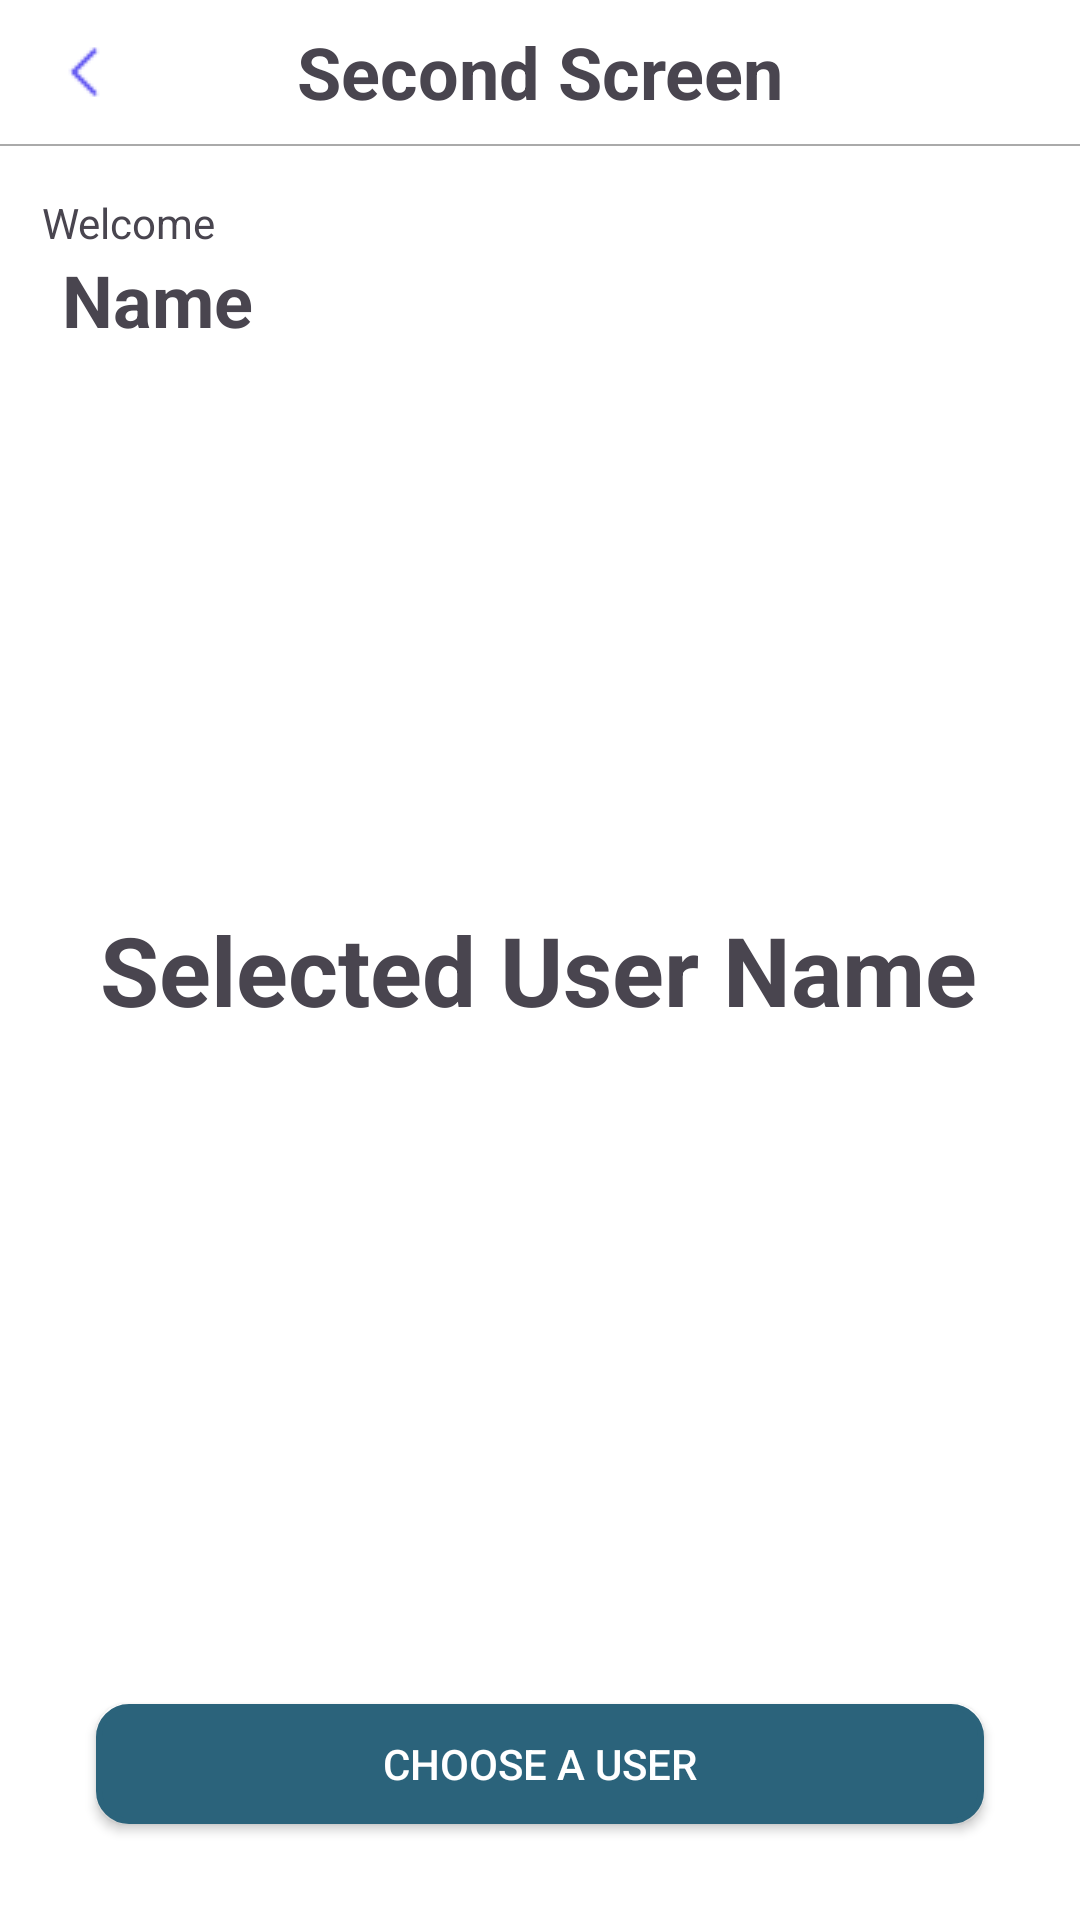

Android layout source for this screen:
<!-- AndroidManifest.xml: application theme Theme.Suitmedia -->
<!-- res/layout/activity_second_screen.xml -->
<?xml version="1.0" encoding="utf-8"?>
<androidx.constraintlayout.widget.ConstraintLayout xmlns:android="http://schemas.android.com/apk/res/android"
    xmlns:app="http://schemas.android.com/apk/res-auto"
    xmlns:tools="http://schemas.android.com/tools"
    android:id="@+id/main"
    android:layout_width="match_parent"
    android:layout_height="match_parent"
    tools:context=".view.secondScreen">

    <com.google.android.material.appbar.MaterialToolbar
        android:id="@+id/toolbar_home"
        android:layout_width="match_parent"
        android:layout_height="48dp"
        app:layout_constraintEnd_toEndOf="parent"
        app:layout_constraintHorizontal_bias="0.0"
        app:layout_constraintStart_toStartOf="parent"
        app:layout_constraintTop_toTopOf="parent">

        <TextView
            android:id="@+id/toolbar_title"
            android:layout_width="wrap_content"
            android:layout_height="wrap_content"
            android:layout_gravity="center"
            android:text="@string/title_second_screen"
            android:textSize="24sp"
            android:textStyle="bold" />

        <ImageView
            android:id="@+id/btn_back"
            android:layout_width="24dp"
            android:layout_height="24dp"
            android:importantForAccessibility="no"
            android:src="@drawable/back"
            app:layout_constraintStart_toStartOf="parent" />

    </com.google.android.material.appbar.MaterialToolbar>

    <View
        android:id="@+id/view"
        android:layout_width="0dp"
        android:layout_height="0.8dp"
        android:background="@android:color/darker_gray"
        app:layout_constraintEnd_toEndOf="parent"
        app:layout_constraintStart_toStartOf="parent"
        app:layout_constraintTop_toBottomOf="@id/toolbar_home" />

    <TextView
        android:id="@+id/welcomeTextView"
        android:layout_width="wrap_content"
        android:layout_height="wrap_content"
        android:layout_marginTop="16dp"
        android:text="@string/second_screen_welcome"
        android:textSize="14sp"
        app:layout_constraintEnd_toEndOf="parent"
        app:layout_constraintHorizontal_bias="0.046"
        app:layout_constraintStart_toStartOf="parent"
        app:layout_constraintTop_toBottomOf="@+id/view"
        tools:alpha="100" />

    <TextView
        android:id="@+id/nameTextView"
        android:layout_width="wrap_content"
        android:layout_height="wrap_content"
        android:text="@string/Second_Screen_Name"
        android:textSize="24sp"
        android:textStyle="bold"
        app:layout_constraintEnd_toEndOf="parent"
        app:layout_constraintHorizontal_bias="0.07"
        app:layout_constraintStart_toStartOf="parent"
        app:layout_constraintTop_toBottomOf="@+id/welcomeTextView"
        tools:alpha="100" />

    <TextView
        android:id="@+id/selectedNameTextView"
        android:layout_width="wrap_content"
        android:layout_height="wrap_content"
        android:text="@string/Second_Screen_Selected"
        android:textSize="32sp"
        android:textStyle="bold"
        app:layout_constraintBottom_toBottomOf="parent"
        app:layout_constraintEnd_toEndOf="parent"
        app:layout_constraintHorizontal_bias="0.495"
        app:layout_constraintStart_toStartOf="parent"
        app:layout_constraintTop_toBottomOf="@+id/toolbar_home"
        app:layout_constraintVertical_bias="0.462"
         />

    <Button
        android:id="@+id/chooseButton"
        android:layout_width="0dp"
        android:layout_height="40dp"
        android:layout_marginStart="32dp"
        android:layout_marginEnd="32dp"
        android:layout_marginBottom="32dp"
        android:background="@drawable/button_background"
        android:text="@string/Second_Screen_Choose"
        android:textColor="@color/white"
        app:layout_constraintBottom_toBottomOf="parent"
        app:layout_constraintEnd_toEndOf="parent"
        app:layout_constraintStart_toStartOf="parent" />


</androidx.constraintlayout.widget.ConstraintLayout>
<!-- resources referenced by this layout -->
<resources>
  <color name="white">#FFFFFFFF</color>
  <!-- drawable back: png bitmap (drawable, 306 bytes) -->
  <!-- drawable button_background (drawable) -->
  <?xml version="1.0" encoding="utf-8"?>
  <shape xmlns:android="http://schemas.android.com/apk/res/android">
      <solid android:color="@color/blue1" />
      <corners android:radius="10dp" />
      <padding
          android:left="10dp"
          android:top="10dp"
          android:right="10dp"
          android:bottom="10dp" />
      <stroke android:color="@color/blue1" android:width="2dp"/>
  </shape>
  <string name="Second_Screen_Choose">Choose a User</string>
  <string name="Second_Screen_Name">Name</string>
  <string name="Second_Screen_Selected">Selected User Name</string>
  <string name="second_screen_welcome">Welcome</string>
  <string name="title_second_screen">Second Screen</string>
  <style name="Theme.Suitmedia" parent="Base.Theme.Suitmedia" />
  <color name="blue1">#2B637B</color>
  <style name="Base.Theme.Suitmedia" parent="Theme.Material3.DayNight.NoActionBar">
          
           <item name="colorPrimary">@color/blue1</item>
          <item name="android:colorBackground">@color/white</item>
      </style>
</resources>
